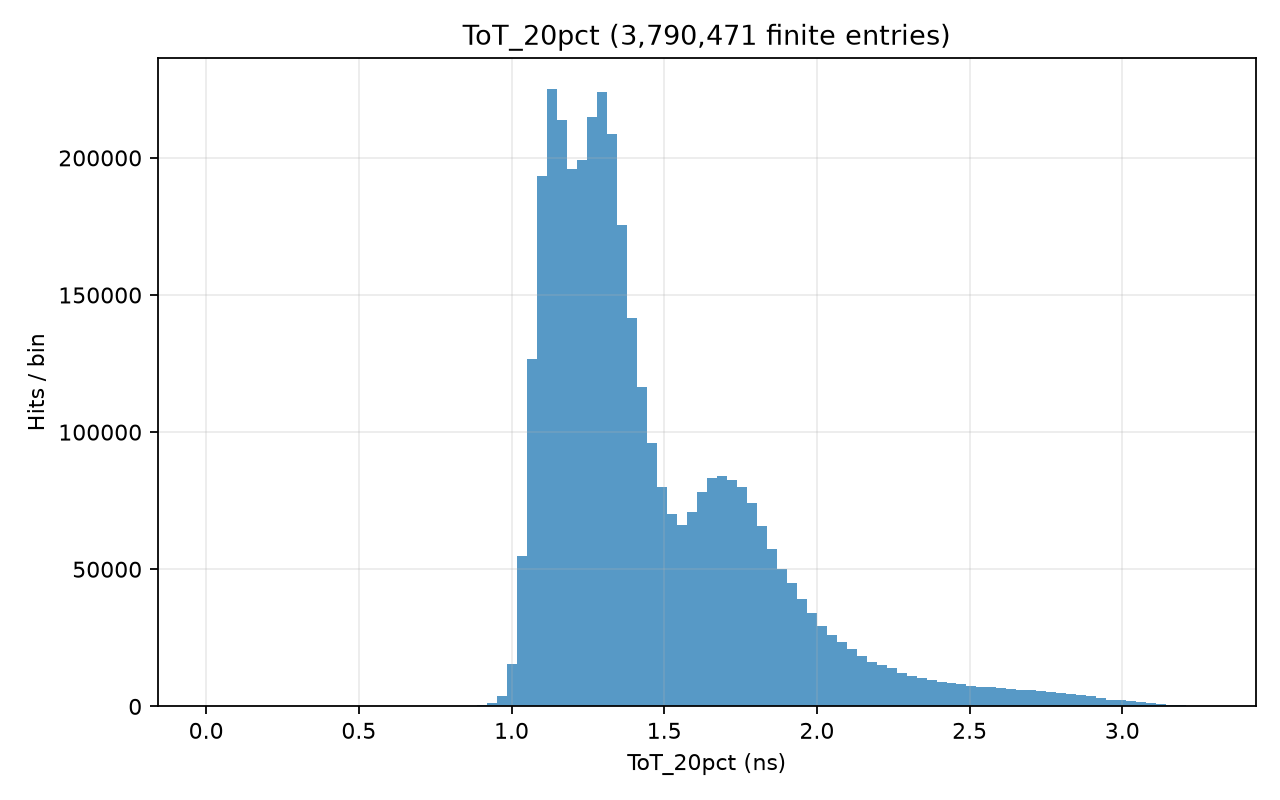

The file beside this chart, header and first rows:
# left_edge, right_edge, count; x_origin=0; unit=ns
0.005049, 0.03774, 6
0.03774, 0.07044, 0
0.07044, 0.1031, 5
0.1031, 0.1358, 6
0.1358, 0.1685, 10
0.1685, 0.2012, 13
0.2012, 0.2339, 11
0.2339, 0.2666, 12
0.2666, 0.2993, 17
0.2993, 0.332, 11
0.332, 0.3647, 14
0.3647, 0.3974, 16
0.3974, 0.4301, 7
0.4301, 0.4628, 15
0.4628, 0.4954, 24
0.4954, 0.5281, 64
0.5281, 0.5608, 105
0.5608, 0.5935, 97
0.5935, 0.6262, 97
0.6262, 0.6589, 74
0.6589, 0.6916, 91
0.6916, 0.7243, 96
0.7243, 0.757, 118
0.757, 0.7897, 130
0.7897, 0.8224, 181
0.8224, 0.8551, 247
0.8551, 0.8878, 319
0.8878, 0.9205, 519
0.9205, 0.9532, 1206
0.9532, 0.9858, 3881
0.9858, 1.019, 15585
1.019, 1.051, 54778
1.051, 1.084, 126578
1.084, 1.117, 193362
1.117, 1.149, 225112
1.149, 1.182, 213630
1.182, 1.215, 195852
1.215, 1.247, 199312
1.247, 1.28, 214994
1.28, 1.313, 224018
1.313, 1.345, 208552
1.345, 1.378, 175476
1.378, 1.411, 141747
1.411, 1.444, 116361
1.444, 1.476, 95938
1.476, 1.509, 80120
1.509, 1.542, 70240
1.542, 1.574, 66099
1.574, 1.607, 70752
1.607, 1.64, 78243
1.64, 1.672, 83271
1.672, 1.705, 83984
1.705, 1.738, 82538
1.738, 1.77, 80176
1.77, 1.803, 74144
1.803, 1.836, 65711
1.836, 1.869, 57208
1.869, 1.901, 49977
1.901, 1.934, 44924
1.934, 1.967, 39205
... 40 more rows
